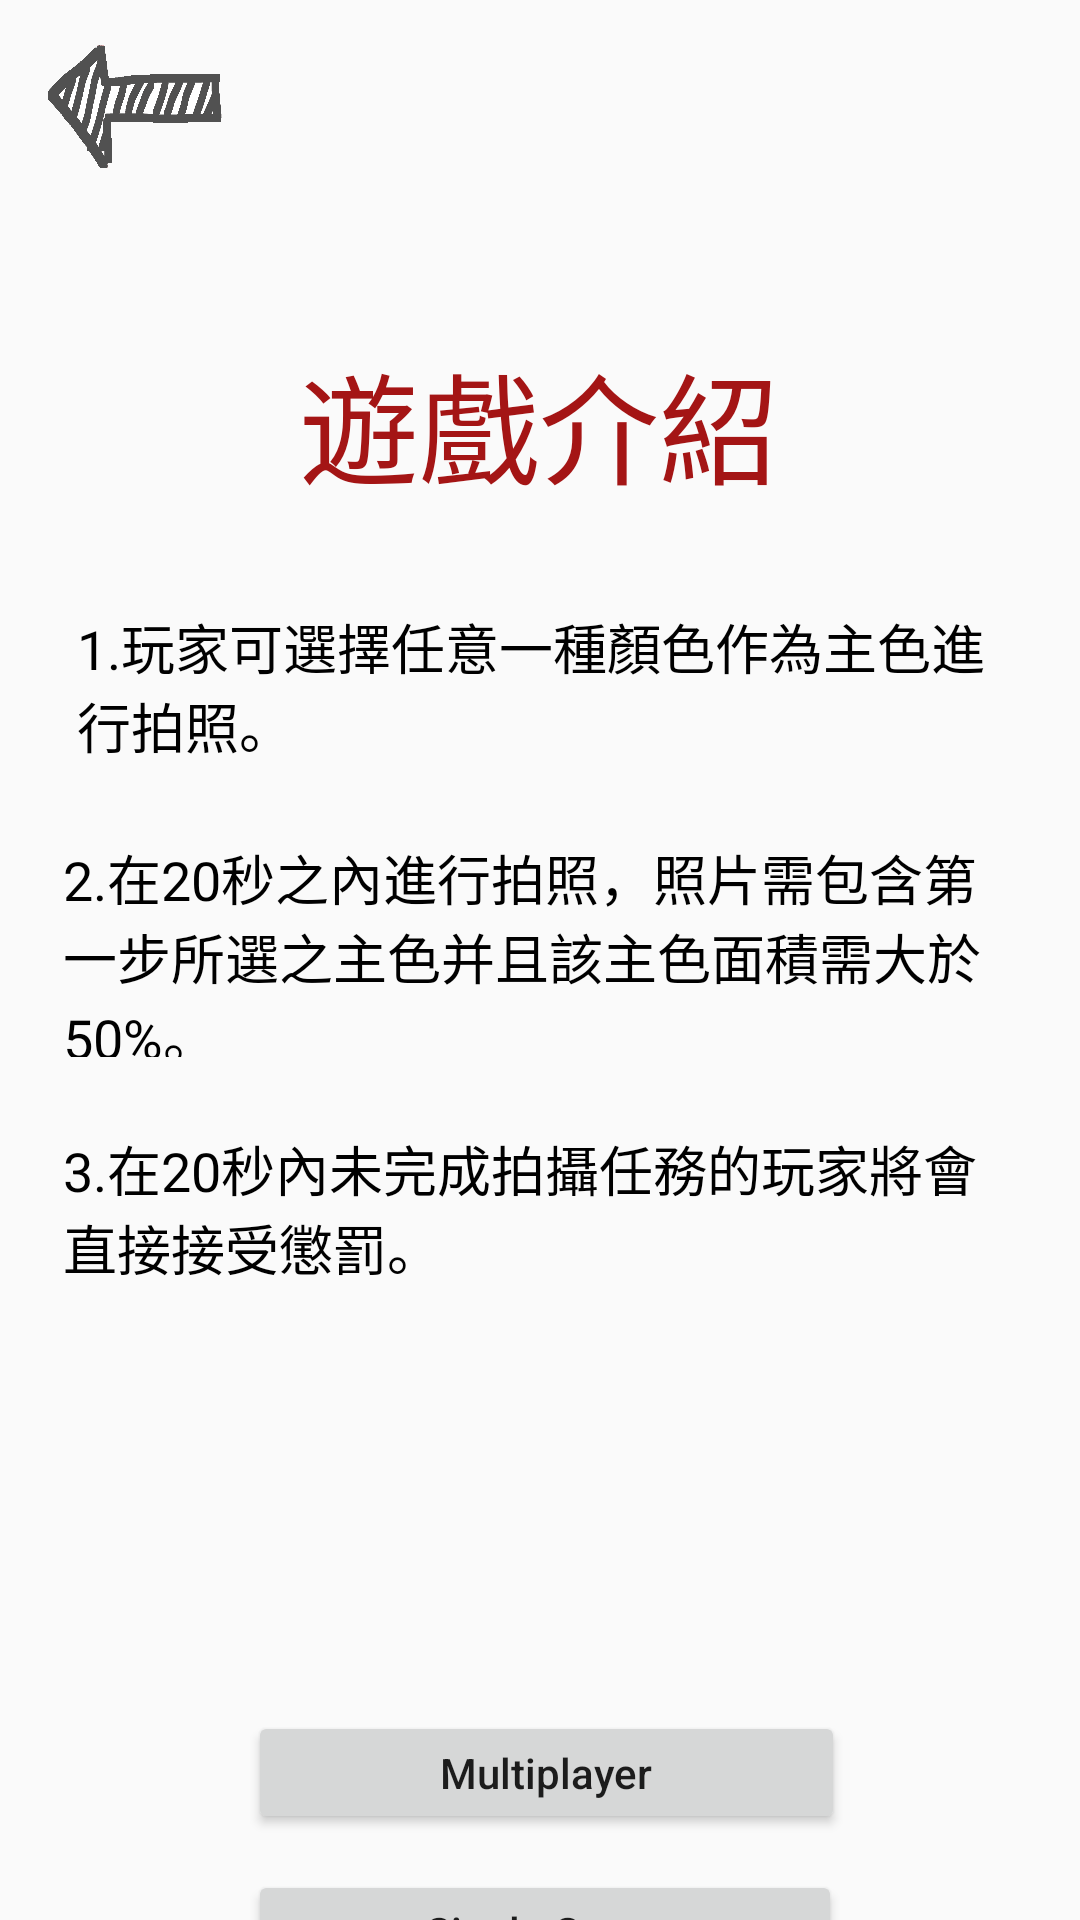

Write the Android layout XML for this screen, with the resource values it uses.
<!-- AndroidManifest.xml: application theme AppTheme -->
<!-- res/layout/activity_instruction.xml -->
<?xml version="1.0" encoding="utf-8"?>
<android.support.constraint.ConstraintLayout xmlns:android="http://schemas.android.com/apk/res/android"
    xmlns:app="http://schemas.android.com/apk/res-auto"
    xmlns:tools="http://schemas.android.com/tools"
    android:layout_width="match_parent"
    android:layout_height="match_parent"
    tools:context=".InstructionActivity">

    <TextView
        android:id="@+id/textView4"
        android:layout_width="321dp"
        android:layout_height="82dp"
        android:layout_marginStart="8dp"
        android:layout_marginTop="24dp"
        android:layout_marginEnd="8dp"
        android:text="3.在20秒內未完成拍攝任務的玩家將會直接接受懲罰。"
        android:textColor="#000000"
        android:textSize="18sp"
        app:layout_constraintEnd_toEndOf="parent"
        app:layout_constraintHorizontal_bias="0.567"
        app:layout_constraintStart_toStartOf="parent"
        app:layout_constraintTop_toBottomOf="@+id/textView3"
        tools:text="3.Waiting for the judgement of 'destiny'." />

    <TextView
        android:id="@+id/textView3"
        android:layout_width="321dp"
        android:layout_height="73dp"
        android:layout_marginStart="8dp"
        android:layout_marginTop="24dp"
        android:layout_marginEnd="8dp"
        android:text="2.在20秒之內進行拍照，照片需包含第一步所選之主色并且該主色面積需大於50%。"
        android:textColor="#000000"
        android:textSize="18sp"
        app:layout_constraintEnd_toEndOf="parent"
        app:layout_constraintHorizontal_bias="0.571"
        app:layout_constraintStart_toStartOf="parent"
        app:layout_constraintTop_toBottomOf="@+id/textView2" />

    <TextView
        android:id="@+id/textView_instruction"
        android:layout_width="wrap_content"
        android:layout_height="wrap_content"
        android:layout_marginStart="8dp"
        android:layout_marginTop="112dp"
        android:layout_marginEnd="8dp"
        android:text="遊戲介紹"
        android:textSize="40sp"
        android:textColor="#A41515"
        app:layout_constraintEnd_toEndOf="parent"
        app:layout_constraintHorizontal_bias="0.498"
        app:layout_constraintStart_toStartOf="parent"
        app:layout_constraintTop_toTopOf="parent" />

    <TextView
        android:id="@+id/textView2"
        android:layout_width="313dp"
        android:layout_height="53dp"
        android:layout_marginStart="8dp"
        android:layout_marginTop="32dp"
        android:layout_marginEnd="8dp"
        android:text="1.玩家可選擇任意一種顏色作為主色進行拍照。"
        android:textColor="#000000"
        android:textSize="18sp"
        app:layout_constraintEnd_toEndOf="parent"
        app:layout_constraintHorizontal_bias="0.568"
        app:layout_constraintStart_toStartOf="parent"
        app:layout_constraintTop_toBottomOf="@+id/textView_instruction" />

    <Button
        android:id="@+id/icon_instruction_Multiplayer"
        android:layout_width="199dp"
        android:layout_height="41dp"
        android:layout_marginStart="8dp"
        android:layout_marginLeft="8dp"
        android:layout_marginTop="112dp"
        android:layout_marginEnd="8dp"
        android:layout_marginRight="8dp"
        android:text="Multiplayer"
        android:textAllCaps="false"
        app:layout_constraintEnd_toEndOf="parent"
        app:layout_constraintHorizontal_bias="0.515"
        app:layout_constraintStart_toStartOf="parent"
        app:layout_constraintTop_toBottomOf="@+id/textView4" />

    <Button
        android:id="@+id/icon_instruction_SingleGame"
        android:layout_width="198dp"
        android:layout_height="41dp"
        android:layout_marginStart="8dp"
        android:layout_marginTop="12dp"
        android:layout_marginEnd="8dp"
        android:text="Single Game"
        android:textAllCaps="false"
        app:layout_constraintEnd_toEndOf="parent"
        app:layout_constraintHorizontal_bias="0.512"
        app:layout_constraintStart_toStartOf="parent"
        app:layout_constraintTop_toBottomOf="@+id/icon_instruction_Multiplayer" />

    <ImageButton
        android:id="@+id/imagebutton2"
        android:layout_width="90dp"
        android:layout_height="55dp"
        android:layout_marginTop="8dp"
        android:layout_marginEnd="8dp"
        android:background="#00000000"
        android:scaleType="fitXY"
        app:layout_constraintEnd_toEndOf="parent"
        app:layout_constraintHorizontal_bias="0.0"
        app:layout_constraintStart_toStartOf="parent"
        app:layout_constraintTop_toTopOf="parent"
        app:srcCompat="@drawable/button_return" />

</android.support.constraint.ConstraintLayout>
<!-- resources referenced by this layout -->
<resources>
  <!-- drawable button_return: png bitmap (drawable, 75163 bytes) -->
  <style name="AppTheme" parent="Theme.AppCompat.Light.DarkActionBar">
          
          <item name="colorPrimary">@color/colorPrimary</item>
          <item name="colorPrimaryDark">@color/colorPrimaryDark</item>
          <item name="colorAccent">@color/colorAccent</item>
  
          <item name="windowNoTitle">true</item>
          <item name="android:windowFullscreen">true</item>
          <item name="android:windowIsTranslucent">true</item>
      </style>
  <color name="colorPrimary">#008577</color>
  <color name="colorPrimaryDark">#00574B</color>
  <color name="colorAccent">#D81B60</color>
</resources>
